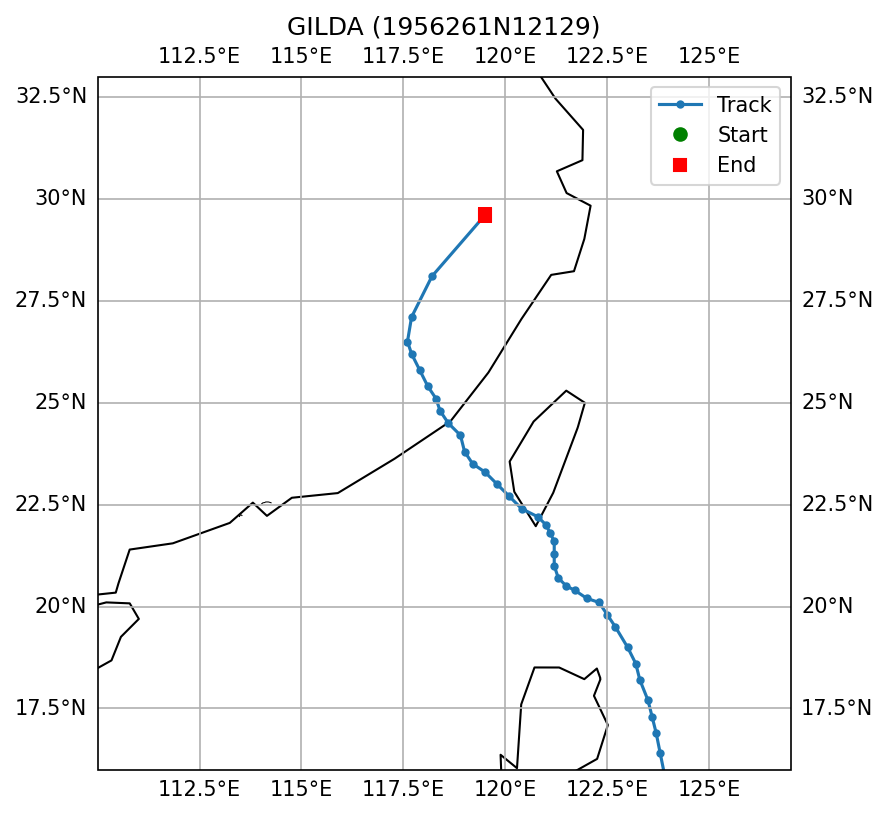

Values plotted in this chart, from the file beside it:
SID, NAME, ISO_TIME, LAT, LON, DIST2LAND, USA_WIND, USA_PRES, USA_R34_NE, USA_R34_SE, USA_R34_SW, USA_R34_NW, USA_RMW, CMA_CAT
1956261N12129, GILDA, 1956-09-18 00:00:00, 12.0, 126.6, 121, 80.0, , , , , , , 4
1956261N12129, GILDA, 1956-09-18 03:00:00, 12.1, 126.3, 87, 80.0, , , , , , , 4
1956261N12129, GILDA, 1956-09-18 06:00:00, 12.2, 125.9, 43, 80.0, , , , , , , 4
1956261N12129, GILDA, 1956-09-18 09:00:00, 12.2, 125.7, 21, 80.0, , , , , , , 4
1956261N12129, GILDA, 1956-09-18 12:00:00, 12.3, 125.4, 10, 80.0, , , , , , , 4
1956261N12129, GILDA, 1956-09-18 15:00:00, 12.3, 125.1, 0, 80.0, , , , , , , 4
1956261N12129, GILDA, 1956-09-18 18:00:00, 12.4, 124.8, 0, 80.0, , , , , , , 4
1956261N12129, GILDA, 1956-09-18 21:00:00, 12.5, 124.5, 0, 75.0, , , , , , , 4
1956261N12129, GILDA, 1956-09-19 00:00:00, 12.7, 124.2, 10, 70.0, , , , , , , 4
1956261N12129, GILDA, 1956-09-19 03:00:00, 13.1, 124.0, 11, 70.0, , , , , , , 4
1956261N12129, GILDA, 1956-09-19 06:00:00, 13.6, 123.8, 11, 70.0, , , , , , , 4
1956261N12129, GILDA, 1956-09-19 09:00:00, 14.1, 123.8, 24, 70.0, , , , , , , 4
1956261N12129, GILDA, 1956-09-19 12:00:00, 14.6, 123.9, 70, 70.0, , , , , , , 4
1956261N12129, GILDA, 1956-09-19 15:00:00, 15.0, 123.9, 114, 70.0, , , , , , , 4
1956261N12129, GILDA, 1956-09-19 18:00:00, 15.4, 124.0, 157, 70.0, , , , , , , 5
1956261N12129, GILDA, 1956-09-19 21:00:00, 15.9, 123.9, 184, 88.0, , , , , , , 5
1956261N12129, GILDA, 1956-09-20 00:00:00, 16.4, 123.8, 149, 105.0, , , , , , , 5
1956261N12129, GILDA, 1956-09-20 03:00:00, 16.9, 123.7, 127, 105.0, , , , , , , 5
1956261N12129, GILDA, 1956-09-20 06:00:00, 17.3, 123.6, 121, 105.0, , , , , , , 5
1956261N12129, GILDA, 1956-09-20 09:00:00, 17.7, 123.5, 124, 105.0, , , , , , , 5
1956261N12129, GILDA, 1956-09-20 12:00:00, 18.2, 123.3, 106, 105.0, , , , , , , 6
1956261N12129, GILDA, 1956-09-20 15:00:00, 18.6, 123.2, 97, 105.0, , , , , , , 6
1956261N12129, GILDA, 1956-09-20 18:00:00, 19.0, 123.0, 99, 105.0, , , , , , , 6
1956261N12129, GILDA, 1956-09-20 21:00:00, 19.5, 122.7, 130, 118.0, , , , , , , 6
1956261N12129, GILDA, 1956-09-21 00:00:00, 19.8, 122.5, 158, 130.0, , , , , , , 6
1956261N12129, GILDA, 1956-09-21 03:00:00, 20.1, 122.3, 190, 133.0, , , , , , , 6
1956261N12129, GILDA, 1956-09-21 06:00:00, 20.2, 122.0, 200, 135.0, , , , , , , 6
1956261N12129, GILDA, 1956-09-21 09:00:00, 20.4, 121.7, 187, 138.0, , , , , , , 6
1956261N12129, GILDA, 1956-09-21 12:00:00, 20.5, 121.5, 168, 140.0, , , , , , , 6
1956261N12129, GILDA, 1956-09-21 15:00:00, 20.7, 121.3, 140, 138.0, , , , , , , 6
1956261N12129, GILDA, 1956-09-21 18:00:00, 21.0, 121.2, 105, 135.0, , , , , , , 6
1956261N12129, GILDA, 1956-09-21 21:00:00, 21.3, 121.2, 73, 133.0, , , , , , , 6
1956261N12129, GILDA, 1956-09-22 00:00:00, 21.6, 121.2, 45, 130.0, , , , , , , 6
1956261N12129, GILDA, 1956-09-22 03:00:00, 21.8, 121.1, 23, 120.0, , , , , , , 6
1956261N12129, GILDA, 1956-09-22 06:00:00, 22.0, 121.0, 10, 110.0, , , , , , , 5
1956261N12129, GILDA, 1956-09-22 09:00:00, 22.2, 120.8, 0, 90.0, , , , , , , 5
1956261N12129, GILDA, 1956-09-22 12:00:00, 22.4, 120.4, 10, 70.0, , , , , , , 4
1956261N12129, GILDA, 1956-09-22 15:00:00, 22.7, 120.1, 15, 60.0, , , , , , , 4
1956261N12129, GILDA, 1956-09-22 18:00:00, 23.0, 119.8, 32, 50.0, , , , , , , 3
1956261N12129, GILDA, 1956-09-22 21:00:00, 23.3, 119.5, 62, 50.0, , , , , , , 3
1956261N12129, GILDA, 1956-09-23 00:00:00, 23.5, 119.2, 92, 50.0, , , , , , , 3
1956261N12129, GILDA, 1956-09-23 03:00:00, 23.8, 119.0, 88, 45.0, , , , , , , 3
1956261N12129, GILDA, 1956-09-23 06:00:00, 24.2, 118.9, 45, 40.0, , , , , , , 3
1956261N12129, GILDA, 1956-09-23 09:00:00, 24.5, 118.6, 0, 35.0, , , , , , , 3
1956261N12129, GILDA, 1956-09-23 12:00:00, 24.8, 118.4, 0, 30.0, , , , , , , 2
1956261N12129, GILDA, 1956-09-23 15:00:00, 25.1, 118.3, 0, 30.0, , , , , , , 2
1956261N12129, GILDA, 1956-09-23 18:00:00, 25.4, 118.1, 0, 30.0, , , , , , , 1
1956261N12129, GILDA, 1956-09-23 21:00:00, 25.8, 117.9, 0, 30.0, , , , , , , 1
1956261N12129, GILDA, 1956-09-24 00:00:00, 26.2, 117.7, 0, 30.0, , , , , , , 0
1956261N12129, GILDA, 1956-09-24 03:00:00, 26.5, 117.6, 0, 30.0, , , , , , , 0
1956261N12129, GILDA, 1956-09-24 06:00:00, 27.1, 117.7, 0, 30.0, , , , , , , 9
1956261N12129, GILDA, 1956-09-24 09:00:00, 28.1, 118.2, 0, 25.0, , , , , , , 9
1956261N12129, GILDA, 1956-09-24 12:00:00, 29.6, 119.5, 0, 20.0, , , , , , , 9
